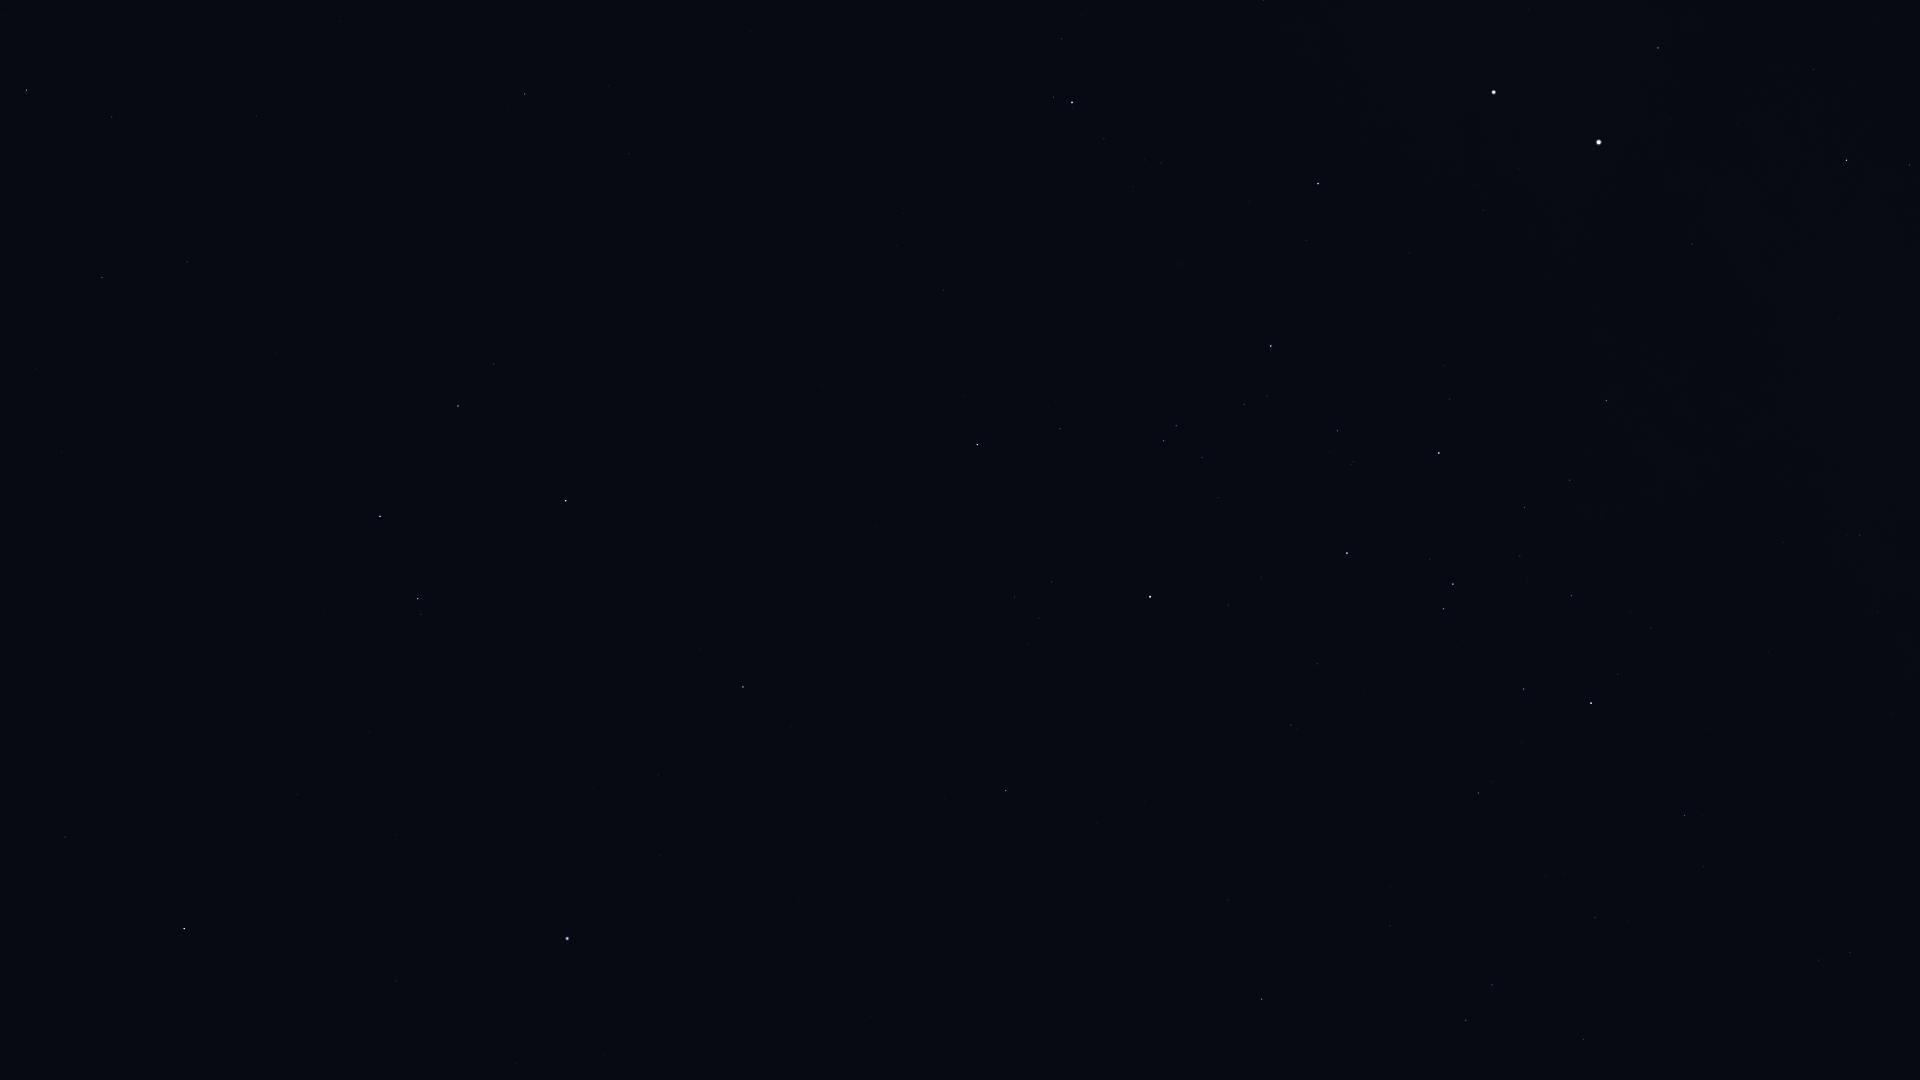

The data file committed next to this chart (first rows):
Star_ID, Name, X, Y
52943, HIP 52943, 26, 90
53740, Alkes, 112, 117
54204, HIP 54204, 339, 21
55174, Hunahpú, 302, 131
55282, HIP 55282, 102, 277
55687, HIP 55687, 35, 369
55705, HIP 55705, 187, 262
56343, HIP 56343, 525, 94
56633, HIP 56633, 62, 451
57283, HIP 57283, 275, 353
57936, HIP 57936, 629, 154
58188, HIP 58188, 294, 428
59199, Alchiba, 494, 364
59803, Gienah, 380, 516
60129, Zaniah, 65, 837
60823, HIP 60823, 1061, 39
60965, Algorab, 418, 599
61174, HIP 61174, 421, 614
61359, Kraz, 566, 501
64166, HIP 64166, 700, 649
64962, HIP 64962, 743, 687
65109, HIP 65109, 977, 445
65474, Spica, 567, 938
65936, HIP 65936, 1060, 429
66047, Dofida, 1194, 284
66657, HIP 66657, 1318, 183
67464, HIP 67464, 1164, 441
67472, HIP 67472, 1176, 426
68282, HIP 68282, 1244, 404
68702, Hadar, 1494, 92
68895, HIP 68895, 1006, 791
68933, Menkent, 1150, 597
69415, HIP 69415, 1043, 800
70306, HIP 70306, 1097, 823
70576, HIP 70576, 1353, 461
71352, HIP 71352, 1347, 553
71536, HIP 71536, 1450, 399
71681, Toliman, 1599, 142
71683, Rigil Kentaurus, 1599, 142
71860, HIP 71860, 1439, 453
71908, HIP 71908, 1658, 48
72571, HIP 72571, 1228, 900
73714, Brachium, 1262, 999
74395, HIP 74395, 1606, 401
74824, HIP 74824, 1692, 244
75141, HIP 75141, 1523, 689
75177, HIP 75177, 1478, 793
75323, HIP 75323, 1715, 238
76297, HIP 76297, 1591, 703
76552, HIP 76552, 1618, 674
77634, HIP 77634, 1595, 918
77952, HIP 77952, 1846, 160
78104, Iklil, 1583, 1039
78384, HIP 78384, 1684, 815
78639, HIP 78639, 1783, 543
78970, HIP 78970, 1707, 869
79509, HIP 79509, 1859, 410
80000, HIP 80000, 1859, 535
80582, HIP 80582, 1877, 612
